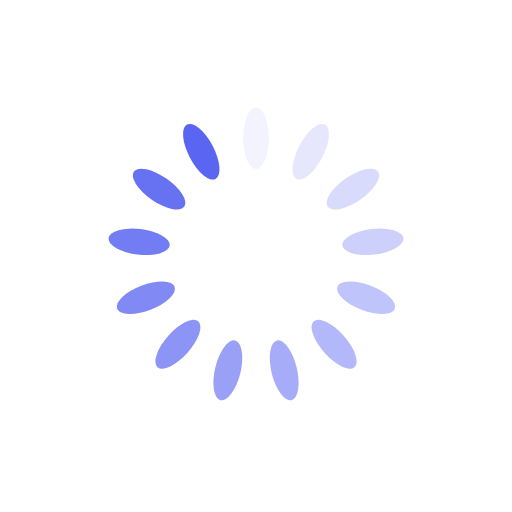
t = 0.00 s
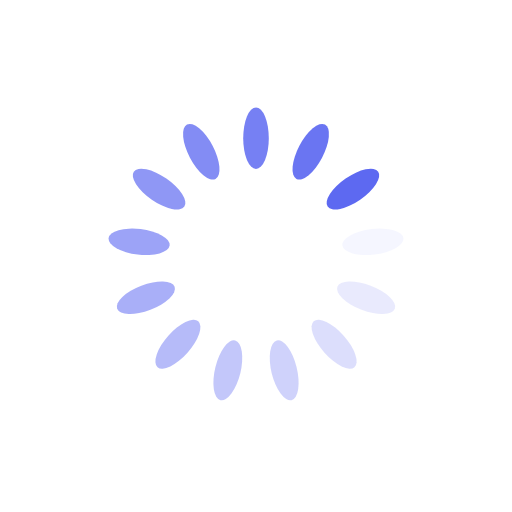
t = 0.14 s
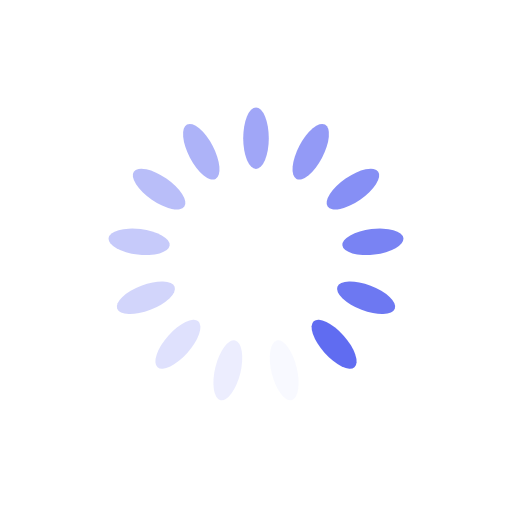
t = 0.28 s
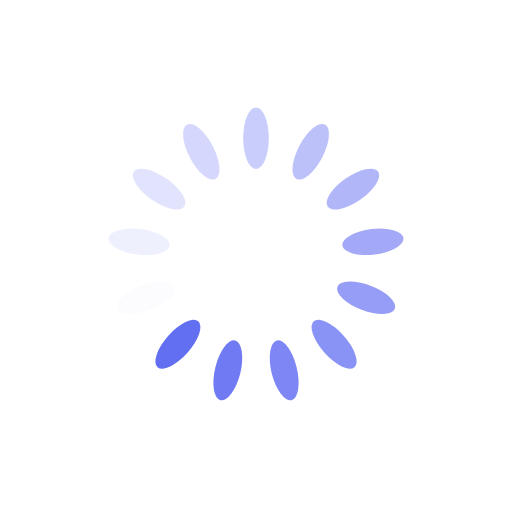
t = 0.42 s

The animated SVG that drew these frames (rendered in a browser with its animation timeline set to each time). Animation: 13 SMIL elements (animate=13); one cycle of 0.56 s, repeats indefinitely.

<?xml version="1.0" encoding="utf-8"?>
<svg xmlns="http://www.w3.org/2000/svg" xmlns:xlink="http://www.w3.org/1999/xlink" style="margin: auto; background: none; display: block; shape-rendering: auto;" width="80px" height="80px" viewBox="0 0 100 100" preserveAspectRatio="xMidYMid">
<g transform="rotate(0 50 50)">
  <rect x="47.5" y="21" rx="2.5" ry="6" width="5" height="12" fill="#5a66f1">
    <animate attributeName="opacity" values="1;0" keyTimes="0;1" dur="0.5555555555555556s" begin="-0.5128205128205128s" repeatCount="indefinite"></animate>
  </rect>
</g><g transform="rotate(27.692307692307693 50 50)">
  <rect x="47.5" y="21" rx="2.5" ry="6" width="5" height="12" fill="#5a66f1">
    <animate attributeName="opacity" values="1;0" keyTimes="0;1" dur="0.5555555555555556s" begin="-0.47008547008547s" repeatCount="indefinite"></animate>
  </rect>
</g><g transform="rotate(55.38461538461539 50 50)">
  <rect x="47.5" y="21" rx="2.5" ry="6" width="5" height="12" fill="#5a66f1">
    <animate attributeName="opacity" values="1;0" keyTimes="0;1" dur="0.5555555555555556s" begin="-0.42735042735042733s" repeatCount="indefinite"></animate>
  </rect>
</g><g transform="rotate(83.07692307692308 50 50)">
  <rect x="47.5" y="21" rx="2.5" ry="6" width="5" height="12" fill="#5a66f1">
    <animate attributeName="opacity" values="1;0" keyTimes="0;1" dur="0.5555555555555556s" begin="-0.3846153846153846s" repeatCount="indefinite"></animate>
  </rect>
</g><g transform="rotate(110.76923076923077 50 50)">
  <rect x="47.5" y="21" rx="2.5" ry="6" width="5" height="12" fill="#5a66f1">
    <animate attributeName="opacity" values="1;0" keyTimes="0;1" dur="0.5555555555555556s" begin="-0.34188034188034183s" repeatCount="indefinite"></animate>
  </rect>
</g><g transform="rotate(138.46153846153845 50 50)">
  <rect x="47.5" y="21" rx="2.5" ry="6" width="5" height="12" fill="#5a66f1">
    <animate attributeName="opacity" values="1;0" keyTimes="0;1" dur="0.5555555555555556s" begin="-0.29914529914529914s" repeatCount="indefinite"></animate>
  </rect>
</g><g transform="rotate(166.15384615384616 50 50)">
  <rect x="47.5" y="21" rx="2.5" ry="6" width="5" height="12" fill="#5a66f1">
    <animate attributeName="opacity" values="1;0" keyTimes="0;1" dur="0.5555555555555556s" begin="-0.2564102564102564s" repeatCount="indefinite"></animate>
  </rect>
</g><g transform="rotate(193.84615384615384 50 50)">
  <rect x="47.5" y="21" rx="2.5" ry="6" width="5" height="12" fill="#5a66f1">
    <animate attributeName="opacity" values="1;0" keyTimes="0;1" dur="0.5555555555555556s" begin="-0.21367521367521367s" repeatCount="indefinite"></animate>
  </rect>
</g><g transform="rotate(221.53846153846155 50 50)">
  <rect x="47.5" y="21" rx="2.5" ry="6" width="5" height="12" fill="#5a66f1">
    <animate attributeName="opacity" values="1;0" keyTimes="0;1" dur="0.5555555555555556s" begin="-0.17094017094017092s" repeatCount="indefinite"></animate>
  </rect>
</g><g transform="rotate(249.23076923076923 50 50)">
  <rect x="47.5" y="21" rx="2.5" ry="6" width="5" height="12" fill="#5a66f1">
    <animate attributeName="opacity" values="1;0" keyTimes="0;1" dur="0.5555555555555556s" begin="-0.1282051282051282s" repeatCount="indefinite"></animate>
  </rect>
</g><g transform="rotate(276.9230769230769 50 50)">
  <rect x="47.5" y="21" rx="2.5" ry="6" width="5" height="12" fill="#5a66f1">
    <animate attributeName="opacity" values="1;0" keyTimes="0;1" dur="0.5555555555555556s" begin="-0.08547008547008546s" repeatCount="indefinite"></animate>
  </rect>
</g><g transform="rotate(304.61538461538464 50 50)">
  <rect x="47.5" y="21" rx="2.5" ry="6" width="5" height="12" fill="#5a66f1">
    <animate attributeName="opacity" values="1;0" keyTimes="0;1" dur="0.5555555555555556s" begin="-0.04273504273504273s" repeatCount="indefinite"></animate>
  </rect>
</g><g transform="rotate(332.3076923076923 50 50)">
  <rect x="47.5" y="21" rx="2.5" ry="6" width="5" height="12" fill="#5a66f1">
    <animate attributeName="opacity" values="1;0" keyTimes="0;1" dur="0.5555555555555556s" begin="0s" repeatCount="indefinite"></animate>
  </rect>
</g>
<!-- [ldio] generated by https://loading.io/ --></svg>
